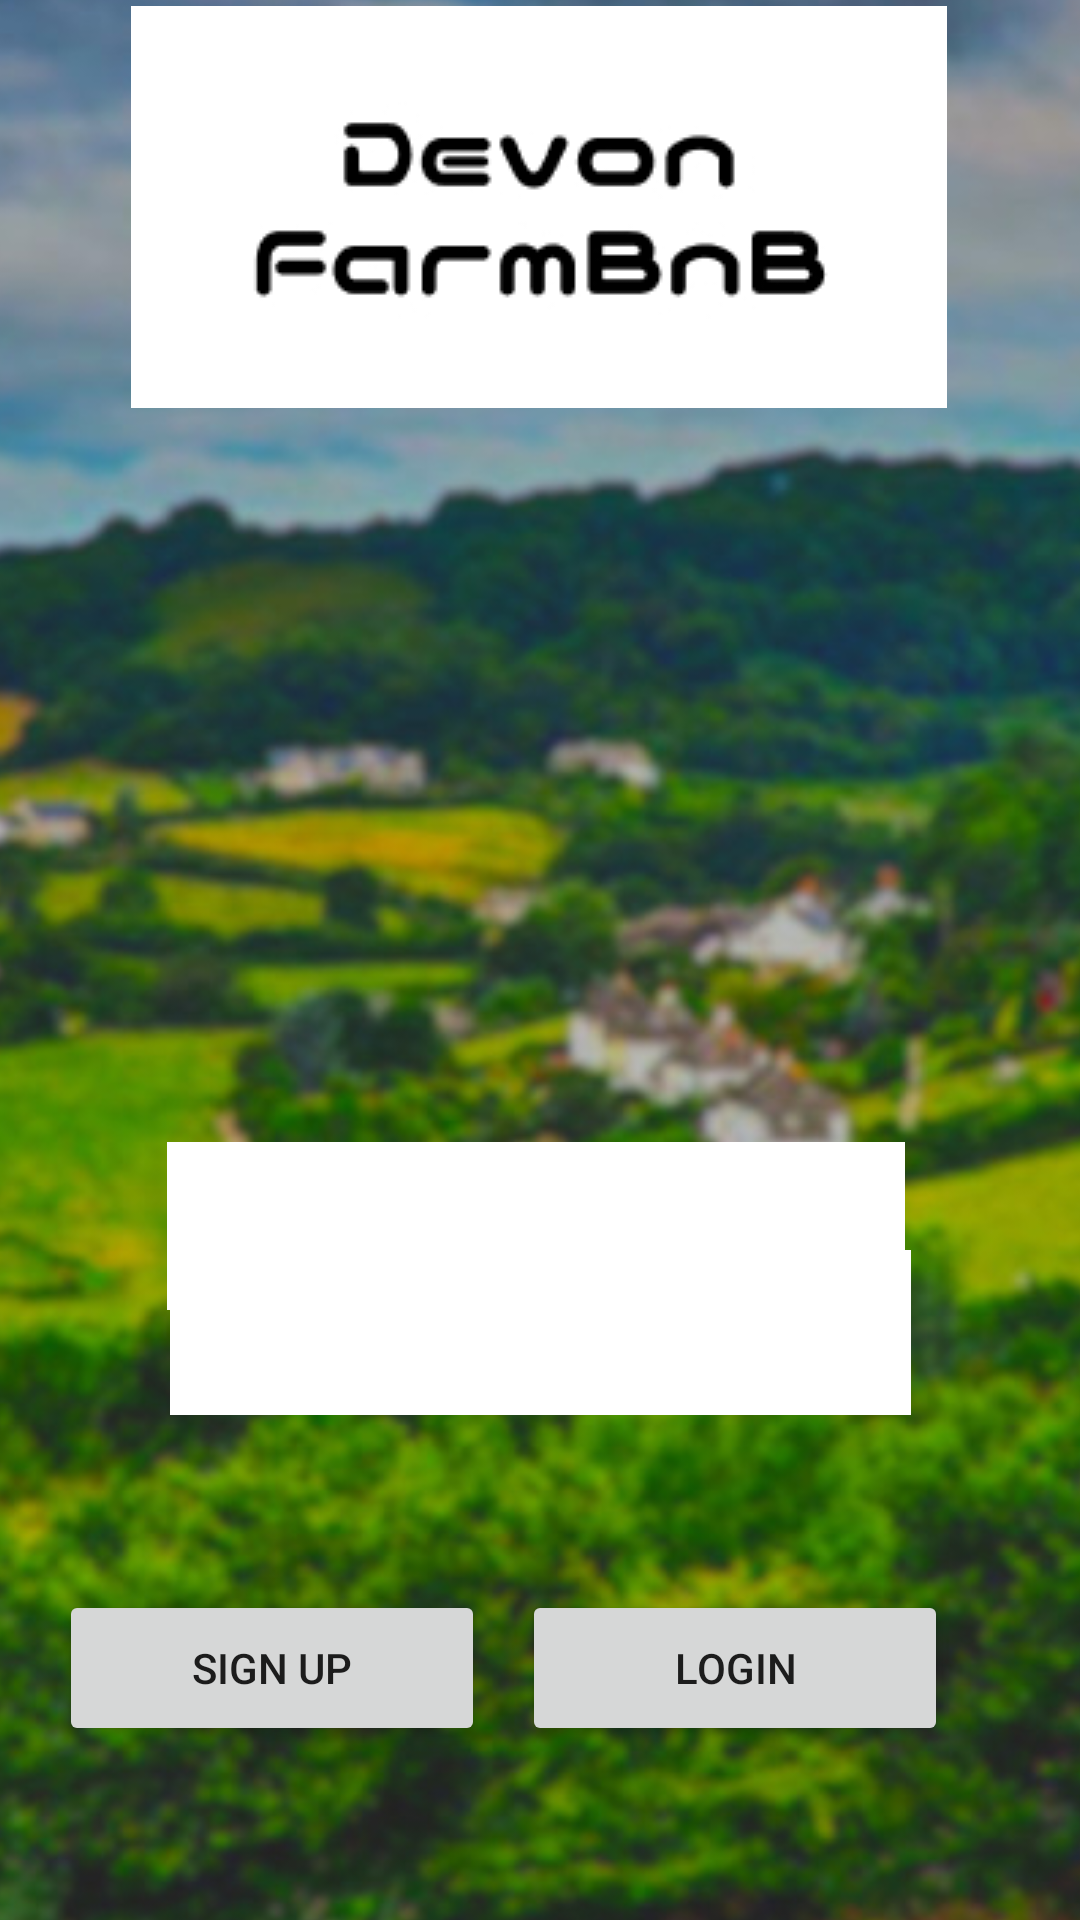

Produce the Android XML layout that renders to this screen, including the resource entries it uses.
<!-- AndroidManifest.xml: application theme Theme.FarmBnB -->
<!-- res/layout/activity_main.xml -->
<?xml version="1.0" encoding="utf-8"?>
<androidx.constraintlayout.widget.ConstraintLayout xmlns:android="http://schemas.android.com/apk/res/android"
    xmlns:app="http://schemas.android.com/apk/res-auto"
    xmlns:tools="http://schemas.android.com/tools"
    android:layout_width="match_parent"
    android:layout_height="match_parent"
    tools:context=".MainActivity">

    <ImageView
        android:id="@+id/background"
        android:layout_width="453dp"
        android:layout_height="779dp"
        app:layout_constraintBottom_toBottomOf="parent"
        app:layout_constraintEnd_toEndOf="parent"
        app:layout_constraintStart_toStartOf="parent"
        app:layout_constraintTop_toTopOf="parent"
        app:srcCompat="@drawable/devonviewbg01" />

    <ImageView
        android:id="@+id/devonLogo"
        android:layout_width="wrap_content"
        android:layout_height="wrap_content"
        android:layout_marginBottom="504dp"
        app:layout_constraintBottom_toBottomOf="parent"
        app:layout_constraintEnd_toEndOf="parent"
        app:layout_constraintHorizontal_bias="0.496"
        app:layout_constraintStart_toStartOf="parent"
        app:srcCompat="@drawable/devonlogo" />

    <EditText
        android:id="@+id/editTextTextPassword"
        android:layout_width="247dp"
        android:layout_height="55dp"
        android:autofillHints="Password"
        android:background="#FFFFFF"
        android:ems="10"
        android:inputType="textPassword"
        app:layout_constraintBottom_toBottomOf="parent"
        app:layout_constraintEnd_toEndOf="parent"
        app:layout_constraintStart_toStartOf="parent"
        app:layout_constraintTop_toBottomOf="@+id/devonLogo"
        app:layout_constraintVertical_bias="0.625"
        tools:ignore="SpeakableTextPresentCheck" />

    <Button
        android:id="@+id/signUp"
        android:layout_width="142dp"
        android:layout_height="52dp"
        android:text="Sign Up"
        app:layout_constraintBottom_toBottomOf="parent"
        app:layout_constraintEnd_toStartOf="@+id/logIn"
        app:layout_constraintHorizontal_bias="0.614"
        app:layout_constraintStart_toStartOf="parent"
        app:layout_constraintTop_toBottomOf="@+id/editTextTextPassword" />

    <Button
        android:id="@+id/logIn"
        android:layout_width="142dp"
        android:layout_height="52dp"
        android:layout_marginEnd="44dp"
        android:text="Login"
        app:layout_constraintBottom_toBottomOf="parent"
        app:layout_constraintEnd_toEndOf="parent"
        app:layout_constraintTop_toBottomOf="@+id/editTextTextPassword" />

    <EditText
        android:id="@+id/editTextTextPersonName"
        android:layout_width="246dp"
        android:layout_height="56dp"
        android:layout_marginStart="101dp"
        android:layout_marginTop="450dp"
        android:layout_marginEnd="105dp"
        android:autofillHints="UserID"
        android:background="#FFFFFF"
        android:ems="10"
        android:inputType="textPersonName"
        app:layout_constraintBottom_toTopOf="@+id/editTextTextPassword"
        app:layout_constraintEnd_toEndOf="@+id/background"
        app:layout_constraintHorizontal_bias="1.0"
        app:layout_constraintStart_toStartOf="@+id/background"
        app:layout_constraintTop_toTopOf="@+id/background"
        app:layout_constraintVertical_bias="0.0"
        tools:ignore="SpeakableTextPresentCheck" />

</androidx.constraintlayout.widget.ConstraintLayout>
<!-- resources referenced by this layout -->
<resources>
  <!-- drawable devonlogo: jpg bitmap (drawable, 10647 bytes) -->
  <!-- drawable devonviewbg01: jpeg bitmap (drawable, 94202 bytes) -->
  <style name="Theme.FarmBnB" parent="Theme.MaterialComponents.DayNight.DarkActionBar">
          
          <item name="colorPrimary">@color/purple_500</item>
          <item name="colorPrimaryVariant">@color/purple_700</item>
          <item name="colorOnPrimary">@color/white</item>
          
          <item name="colorSecondary">@color/teal_200</item>
          <item name="colorSecondaryVariant">@color/teal_700</item>
          <item name="colorOnSecondary">@color/black</item>
          
          <item name="android:statusBarColor" tools:targetApi="l">?attr/colorPrimaryVariant</item>
          
      </style>
  <!-- not gathered from this repository: default colours our renderer supplied (Android Studio template values) -->
  <color name="purple_500">#FF6200EE</color>
  <color name="purple_700">#FF3700B3</color>
  <color name="teal_200">#FF03DAC5</color>
  <color name="teal_700">#FF018786</color>
  <color name="black">#FF000000</color>
  <color name="white">#FFFFFFFF</color>
</resources>
